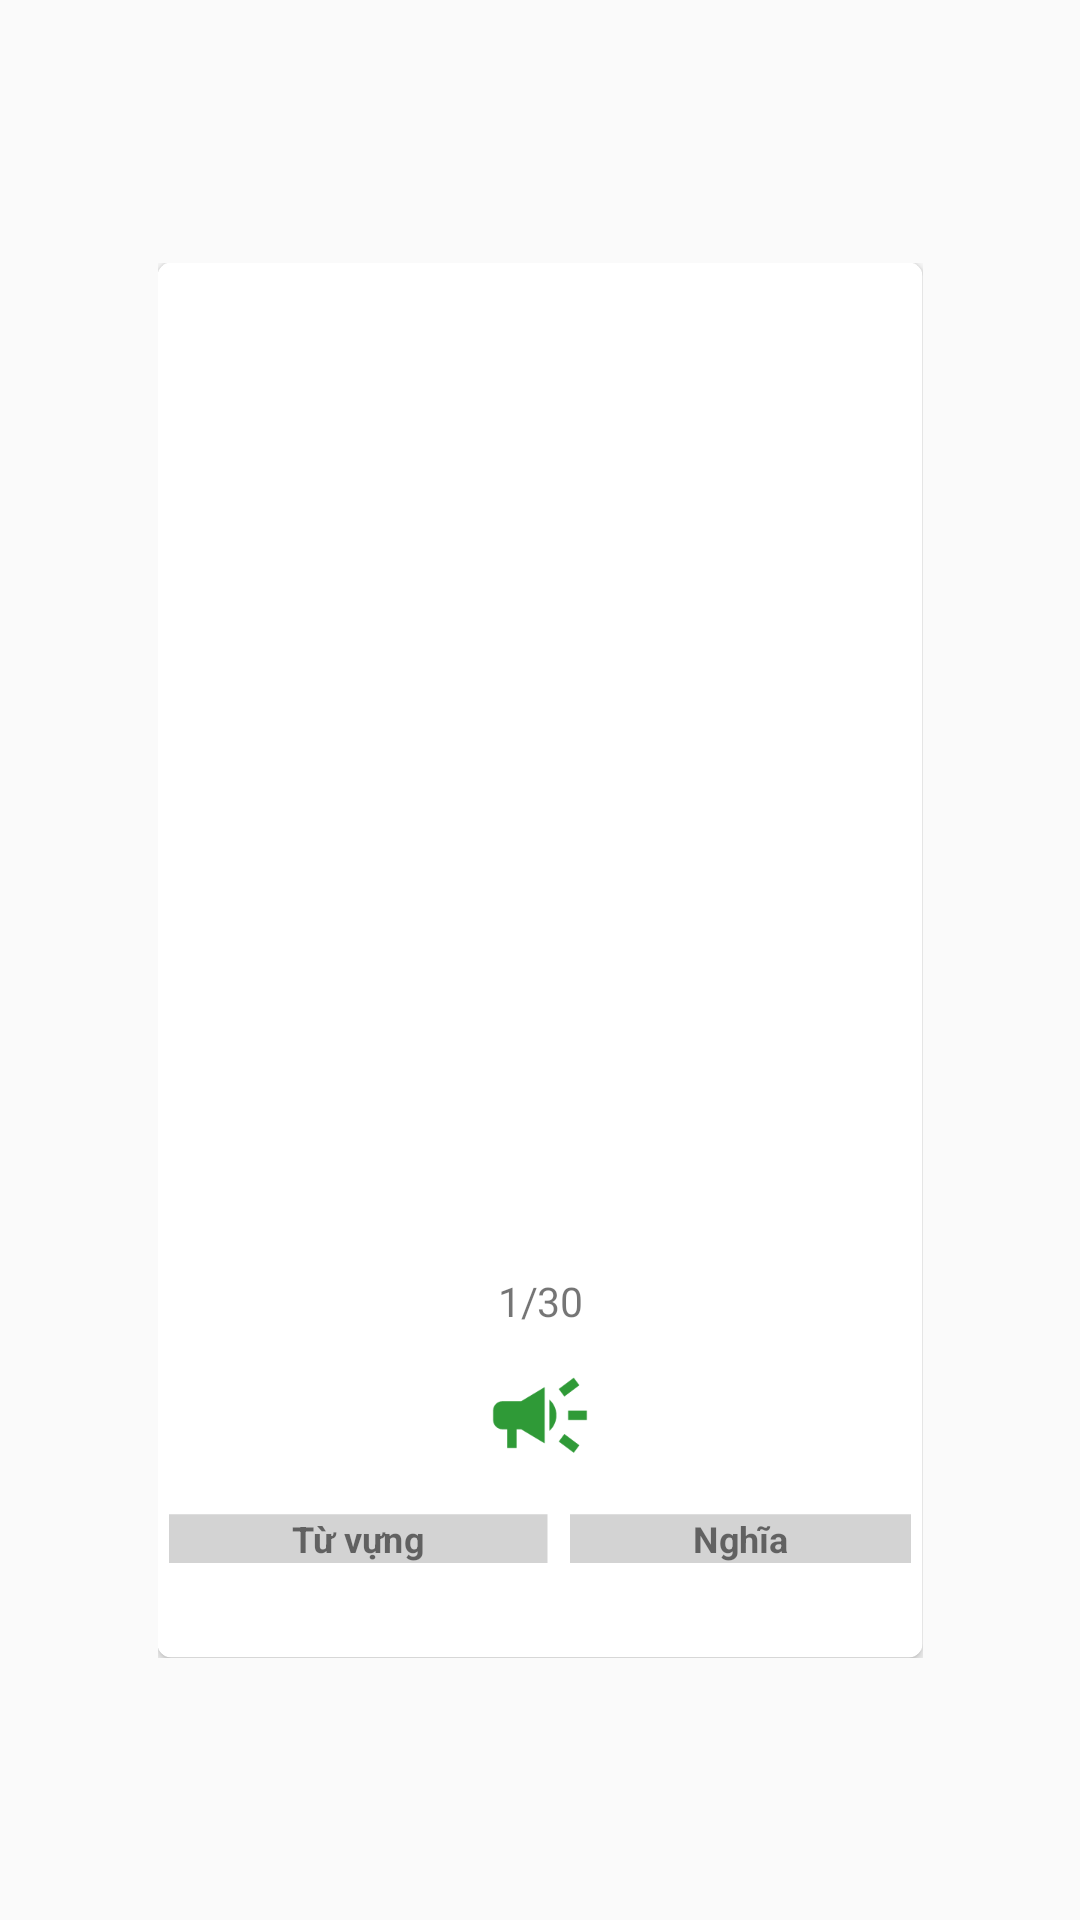

Produce the Android XML layout that renders to this screen, including the resource entries it uses.
<!-- AndroidManifest.xml: application theme Theme.Design.Light -->
<!-- res/layout/cardview_handbook.xml -->
<?xml version="1.0" encoding="utf-8"?>
<RelativeLayout xmlns:android="http://schemas.android.com/apk/res/android"
    xmlns:app="http://schemas.android.com/apk/res-auto"
    xmlns:tools="http://schemas.android.com/tools"
    android:id="@+id/cardViewMain"
    android:layout_width="match_parent"
    android:layout_height="match_parent"
    android:gravity="center"
    android:padding="10dp">

    <RelativeLayout
        android:id="@+id/rl1"
        android:layout_width="match_parent"
        android:layout_height="match_parent"
        android:scaleX="0.75"
        android:scaleY="0.75">

        <androidx.cardview.widget.CardView
            android:id="@+id/card_view"
            android:layout_width="match_parent"

            android:layout_height="match_parent"
            android:gravity="center"
            app:cardCornerRadius="6dp">

            <LinearLayout
                android:layout_width="match_parent"
                android:layout_height="match_parent"
                android:orientation="vertical"
                android:weightSum="4">

                <ImageView

                    android:id="@+id/imgWord"
                    android:layout_width="match_parent"
                    android:layout_height="442dp"
                    android:layout_below="@+id/countWord"
                    android:layout_weight="1"
                    android:src="@drawable/cake"></ImageView>

                <TextView
                    android:id="@+id/pageNumberWord"
                    android:layout_width="match_parent"
                    android:layout_height="wrap_content"
                    android:gravity="center"
                    android:text="1/30"
                    android:textSize="18dp"></TextView>

                <LinearLayout
                    android:layout_width="match_parent"
                    android:layout_height="wrap_content"
                    android:layout_weight="1"
                    android:gravity="center">


                    <Button
                        android:id="@+id/speaker"
                        android:layout_width="50dp"
                        android:layout_height="50dp"
                        android:layout_margin="10dp"
                        android:background="@drawable/speaker"></Button>
                </LinearLayout>

                <TableLayout

                    android:layout_width="match_parent"
                    android:layout_height="wrap_content"
                    android:layout_weight="1">

                    <TableRow android:weightSum="2">

                        <TextView
                            android:layout_margin="5dp"
                            android:layout_weight="1"
                            android:background="@color/viewBackground"
                            android:gravity="center"
                            android:text="Từ vựng"
                            android:textSize="16dp"
                            android:textStyle="bold"></TextView>

                        <TextView
                            android:layout_margin="5dp"
                            android:layout_weight="1"
                            android:background="@color/viewBackground"
                            android:gravity="center"
                            android:text="Nghĩa"
                            android:textSize="16dp"
                            android:textStyle="bold"></TextView>
                    </TableRow>

                    <TableRow android:weightSum="2">

                        <TextView
                            android:id="@+id/idWord"
                            android:layout_weight="1"
                            android:gravity="center"
                            android:text=""
                            android:textSize="16dp"
                            android:textStyle="bold"></TextView>

                        <TextView
                            android:id="@+id/meanWord"
                            android:layout_weight="1"
                            android:gravity="center"
                            android:text=""
                            android:textSize="16dp"
                            android:textStyle="bold"></TextView>
                    </TableRow>

                </TableLayout>

            </LinearLayout>

        </androidx.cardview.widget.CardView>
    </RelativeLayout>


</RelativeLayout>
<!-- resources referenced by this layout -->
<resources>
  <color name="viewBackground">#6B969696</color>
  <!-- drawable speaker (drawable) -->
  <vector android:height="24dp" android:tint="#2F9A37"
      android:viewportHeight="24" android:viewportWidth="24"
      android:width="24dp" xmlns:android="http://schemas.android.com/apk/res/android">
      <path android:fillColor="@android:color/white" android:pathData="M18,11v2h4v-2h-4zM16,17.61c0.96,0.71 2.21,1.65 3.2,2.39 0.4,-0.53 0.8,-1.07 1.2,-1.6 -0.99,-0.74 -2.24,-1.68 -3.2,-2.4 -0.4,0.54 -0.8,1.08 -1.2,1.61zM20.4,5.6c-0.4,-0.53 -0.8,-1.07 -1.2,-1.6 -0.99,0.74 -2.24,1.68 -3.2,2.4 0.4,0.53 0.8,1.07 1.2,1.6 0.96,-0.72 2.21,-1.65 3.2,-2.4zM4,9c-1.1,0 -2,0.9 -2,2v2c0,1.1 0.9,2 2,2h1v4h2v-4h1l5,3L13,6L8,9L4,9zM15.5,12c0,-1.33 -0.58,-2.53 -1.5,-3.35v6.69c0.92,-0.81 1.5,-2.01 1.5,-3.34z"/>
  </vector>
</resources>
